Dataset: PlantVillage_Augmented_Dataset (GitHub, devnamanthakur/Potato-Leaf-Disease-Detection-DWM). Classes: early blight, healthy, late blight.

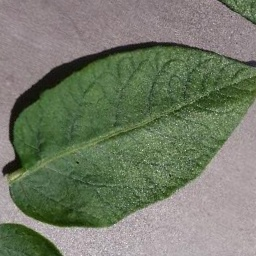
Label: healthy

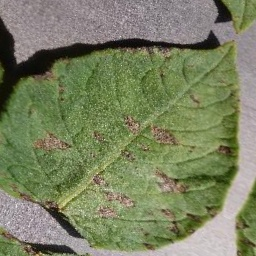
Label: early blight

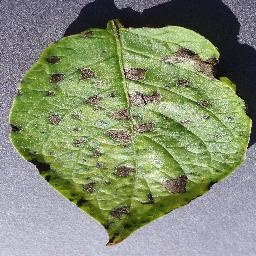
Label: early blight

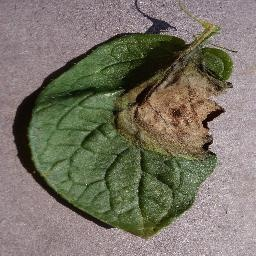
Label: late blight

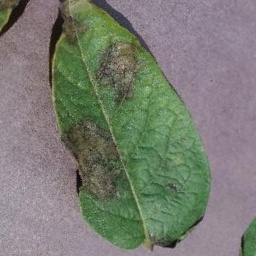
Label: late blight

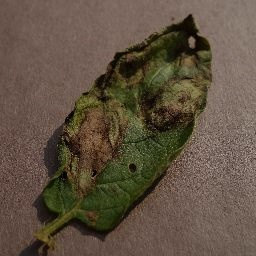
Label: late blight
